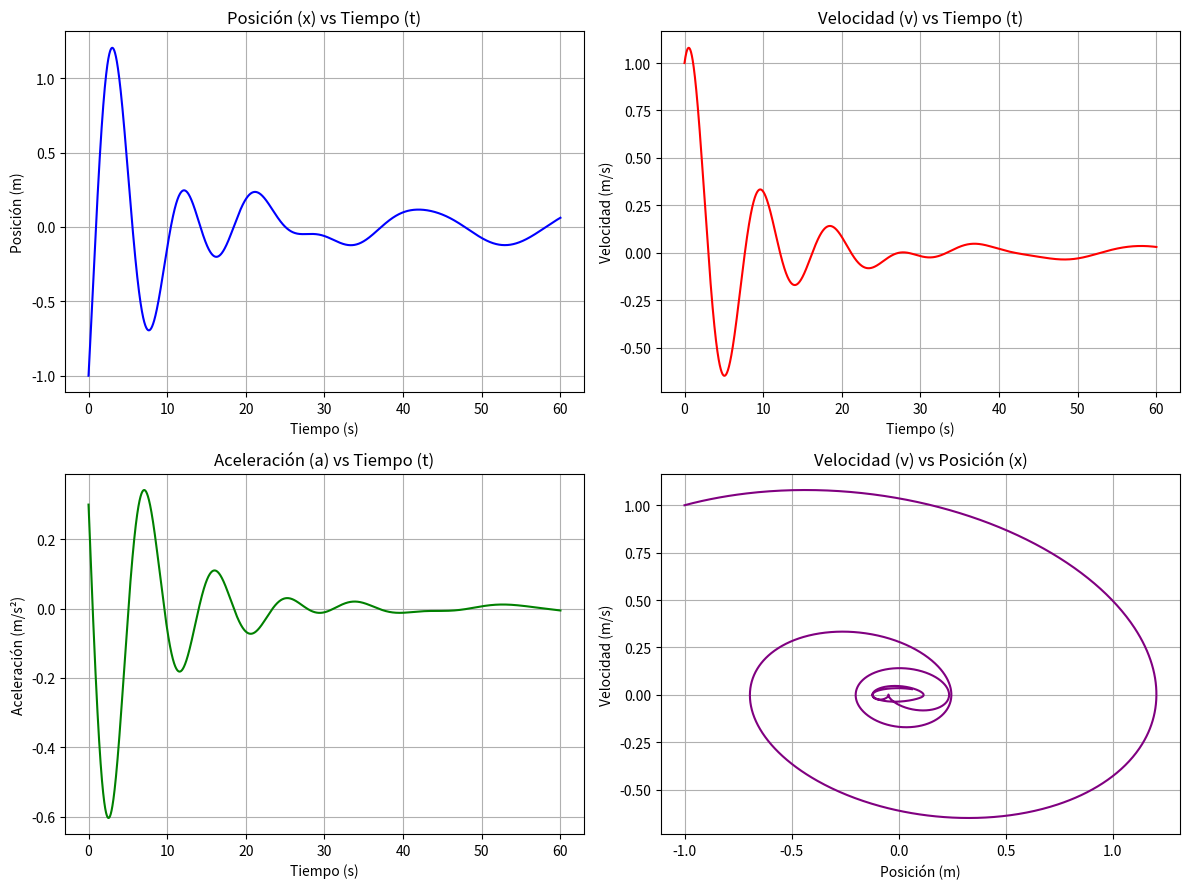

Write Python code to recreate this figure.
import numpy as np
import matplotlib.pyplot as plt

# Parámetros
m = 0.2
k = 0.1
c = 0.05
F_v = 0.01
omega = 0.3
h = 0.01  # paso de tiempo
tfin = 60  # tiempo total para ver varias oscilaciones

# Condiciones iniciales
t = 0
x = -1
v = 1

# Listas para almacenar datos
pt = [t]
px = [x]
pv = [v]
pa = []

# a_x = -kx/m -fv/m + F_vcos(omega*t)/m

while t <= tfin:
    F_ext = F_v * np.cos(omega * t)
    a = (F_ext - c * v - k * x) / m
    v += h * a
    x += h * v
    t += h
    
    pt.append(t)
    px.append(x)
    pv.append(v)
    pa.append(a)

# Ajustar pa para igualar tamaño de listas
pa.append(pa[-1])

# Graficar
plt.figure(figsize=(12, 9))

# x vs t
plt.subplot(2, 2, 1)
plt.plot(pt, px, color='blue')
plt.title('Posición (x) vs Tiempo (t)')
plt.xlabel('Tiempo (s)')
plt.ylabel('Posición (m)')
plt.grid(True)

# v vs t
plt.subplot(2, 2, 2)
plt.plot(pt, pv, color='red')
plt.title('Velocidad (v) vs Tiempo (t)')
plt.xlabel('Tiempo (s)')
plt.ylabel('Velocidad (m/s)')
plt.grid(True)

# a vs t
plt.subplot(2, 2, 3)
plt.plot(pt, pa, color='green')
plt.title('Aceleración (a) vs Tiempo (t)')
plt.xlabel('Tiempo (s)')
plt.ylabel('Aceleración (m/s²)')
plt.grid(True)

# v vs x
plt.subplot(2, 2, 4)
plt.plot(px, pv, color='purple')
plt.title('Velocidad (v) vs Posición (x)')
plt.xlabel('Posición (m)')
plt.ylabel('Velocidad (m/s)')
plt.grid(True)

plt.tight_layout()
plt.show()
